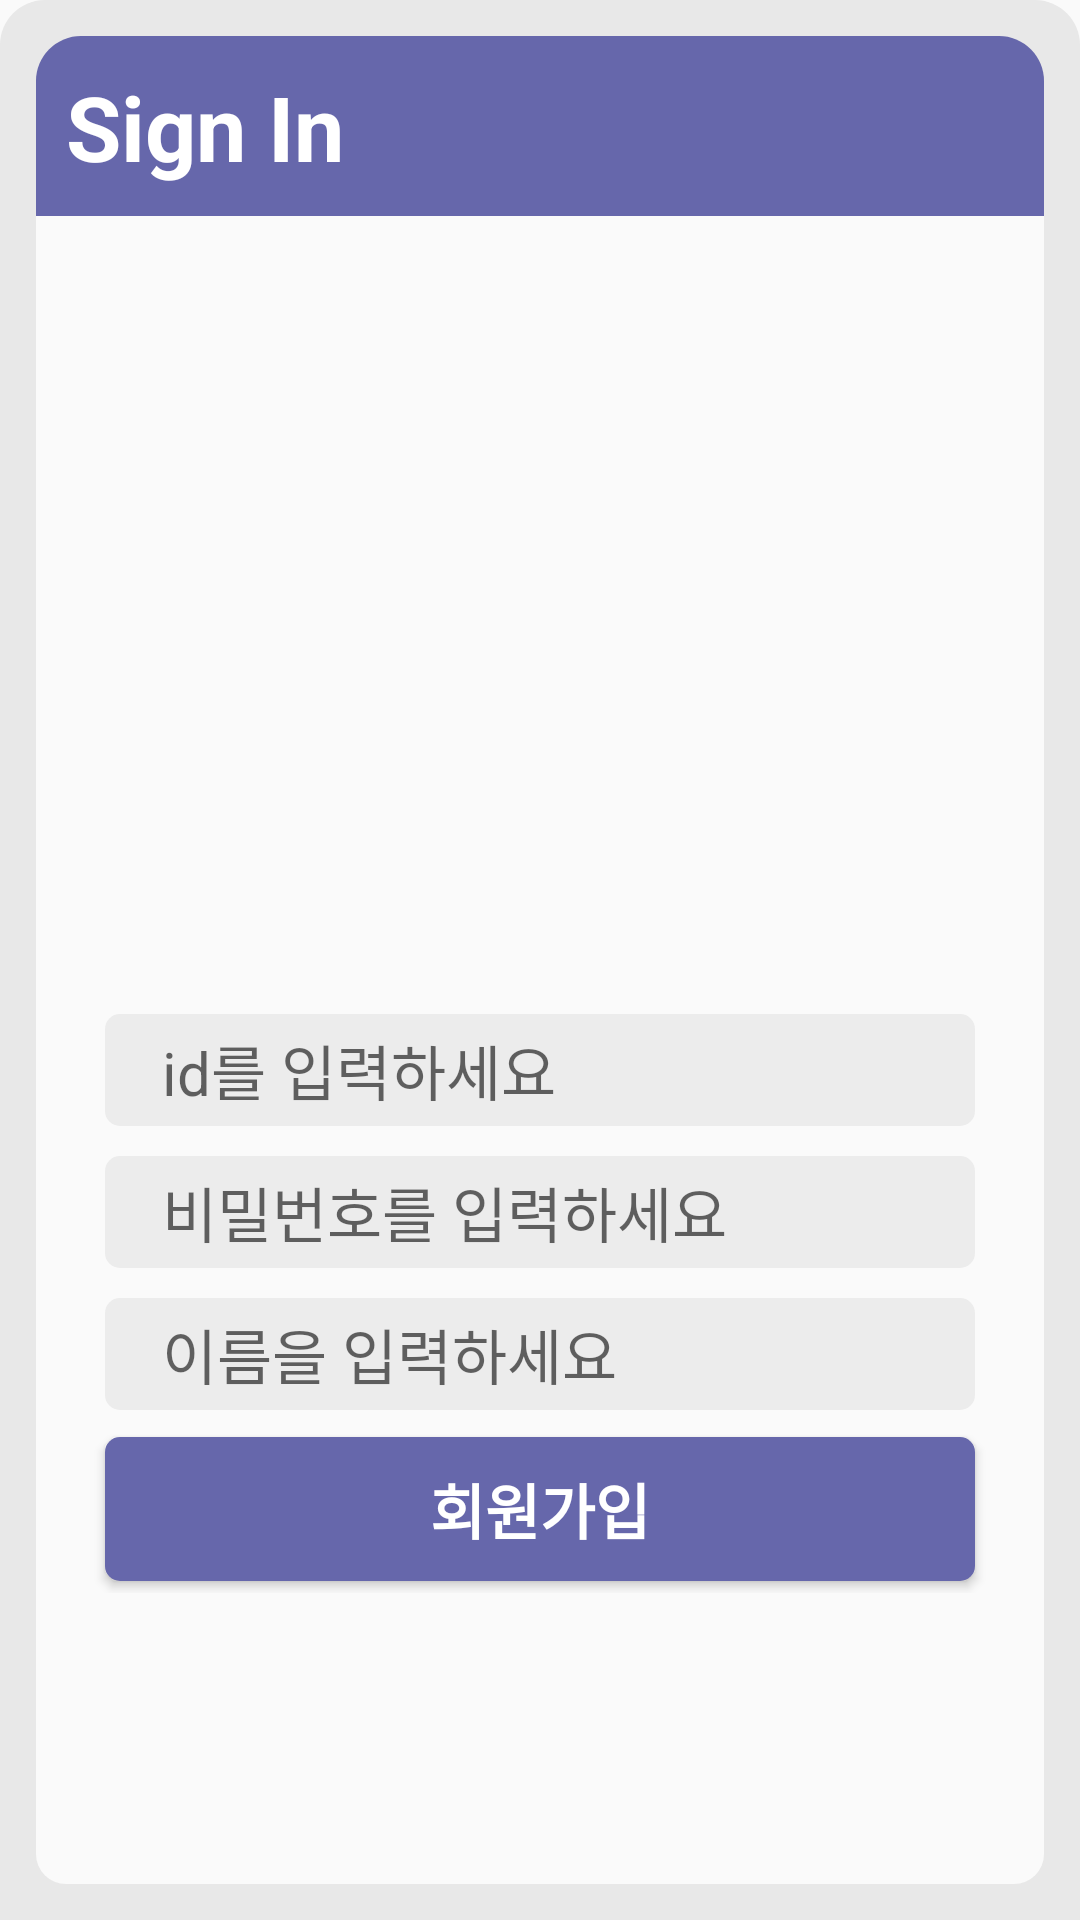

Produce the Android XML layout that renders to this screen, including the resource entries it uses.
<!-- AndroidManifest.xml: application theme Theme.RecyclerView_TodoListIntent -->
<!-- res/layout/activity_register.xml -->
<androidx.drawerlayout.widget.DrawerLayout xmlns:android="http://schemas.android.com/apk/res/android"
    xmlns:app="http://schemas.android.com/apk/res-auto"
    xmlns:tools="http://schemas.android.com/tools"
    android:layout_width="match_parent"
    android:layout_height="match_parent"
    android:fitsSystemWindows="true"
    tools:openDrawer="start">

    
    <androidx.constraintlayout.widget.ConstraintLayout
        android:layout_width="match_parent"
        android:layout_height="match_parent"
        android:background="@drawable/background_all"
        android:orientation="vertical"
        android:padding="12dp"
        tools:context=".MainActivity">

        <androidx.constraintlayout.widget.ConstraintLayout
            android:id="@+id/title_linearlayout"
            android:layout_width="match_parent"
            android:layout_height="60dp"
            android:background="@drawable/background_title"
            android:orientation="horizontal"
            app:layout_constraintBottom_toTopOf="@+id/linearLayout"
            app:layout_constraintEnd_toEndOf="parent"
            app:layout_constraintStart_toStartOf="parent"
            app:layout_constraintTop_toTopOf="parent"
            tools:ignore="MissingConstraints,NotSibling">

            <TextView
                android:layout_width="0dp"
                android:layout_height="wrap_content"
                android:layout_marginLeft="10dp"
                android:text="Sign In"
                android:textColor="@color/white"
                android:textSize="30sp"
                android:textStyle="bold"
                app:layout_constraintBottom_toBottomOf="parent"
                app:layout_constraintEnd_toEndOf="parent"
                app:layout_constraintStart_toStartOf="parent"
                app:layout_constraintTop_toTopOf="parent" />

        </androidx.constraintlayout.widget.ConstraintLayout>

        <LinearLayout
            android:id="@+id/linearLayout"
            android:layout_width="match_parent"
            android:layout_height="0dp"
            android:background="@drawable/backround_list_body"
            android:gravity="center"
            android:orientation="vertical"
            app:layout_constraintBottom_toBottomOf="parent"
            app:layout_constraintEnd_toEndOf="parent"
            app:layout_constraintStart_toStartOf="parent"
            app:layout_constraintTop_toBottomOf="@+id/title_linearlayout">

            <LinearLayout
                android:layout_width="300dp"
                android:layout_height="wrap_content"
                android:layout_gravity="center"
                android:gravity="center"
                android:orientation="vertical">

                <ImageView
                    android:id="@+id/imageView"
                    android:layout_width="264dp"
                    android:layout_height="164dp"
                    android:layout_weight="2"

                    app:layout_constraintStart_toStartOf="parent"
                    app:srcCompat="@drawable/logo" />


                <LinearLayout
                    android:layout_width="match_parent"
                    android:layout_height="match_parent"
                    android:layout_weight="1"
                    android:orientation="vertical">

                    <EditText
                        android:id="@+id/et_register_typeID"
                        android:layout_width="match_parent"
                        android:layout_height="wrap_content"
                        android:layout_gravity="center"
                        android:layout_marginStart="5dp"
                        android:layout_marginTop="5dp"
                        android:layout_marginEnd="5dp"
                        android:layout_marginBottom="5dp"
                        android:background="@drawable/background_view_nor"
                        android:padding="4dp"
                        android:hint="   id를 입력하세요"
                        android:textColor="@color/gray"
                        android:textSize="20sp" />

                    <EditText
                        android:id="@+id/et_register_typePW"
                        android:layout_width="match_parent"
                        android:layout_height="wrap_content"
                        android:layout_gravity="center"
                        android:layout_marginStart="5dp"
                        android:layout_marginTop="5dp"
                        android:layout_marginEnd="5dp"
                        android:layout_marginBottom="5dp"
                        android:background="@drawable/background_view_nor"
                        android:padding="4dp"
                        android:hint="   비밀번호를 입력하세요"
                        android:inputType="textPassword"
                        android:textColor="@color/gray"
                        android:textSize="20sp" />

                    <EditText
                        android:id="@+id/et_register_typeName"
                        android:layout_width="match_parent"
                        android:layout_height="wrap_content"
                        android:layout_gravity="center"
                        android:layout_marginStart="5dp"
                        android:layout_marginTop="5dp"
                        android:layout_marginEnd="5dp"
                        android:layout_marginBottom="5dp"
                        android:background="@drawable/background_view_nor"
                        android:padding="4dp"
                        android:hint="   이름을 입력하세요"
                        android:textColor="@color/gray"
                        android:textSize="20sp" />


                    <androidx.appcompat.widget.AppCompatButton
                        android:id="@+id/btn_register"
                        android:layout_width="match_parent"
                        android:layout_height="wrap_content"
                        android:layout_gravity="center"
                        android:layout_marginStart="5dp"
                        android:layout_marginTop="4dp"
                        android:layout_marginEnd="5dp"
                        android:layout_marginBottom="4dp"
                        android:background="@drawable/background_view_button_sig"
                        android:padding="4dp"
                        android:text="회원가입"
                        android:textAllCaps="false"
                        android:textColor="@color/white"
                        android:textSize="20sp"
                        android:textStyle="bold" />

                </LinearLayout>

            </LinearLayout>

        </LinearLayout>
    </androidx.constraintlayout.widget.ConstraintLayout>

</androidx.drawerlayout.widget.DrawerLayout>
<!-- resources referenced by this layout -->
<resources>
  <color name="gray">#555555</color>
  <color name="white">#FFFFFF</color>
  <!-- drawable background_all (drawable) -->
  <?xml version="1.0" encoding="utf-8"?>
  <selector xmlns:android="http://schemas.android.com/apk/res/android">
  
  
  
      <item
          android:bottom="-12dp">
          <shape android:shape="rectangle">
                  <solid android:color="#E8E8E8" />
              <corners android:radius="0dp"
                  android:topLeftRadius="15dp"
                  android:topRightRadius="15dp"/>
  
          </shape>
  
  
      </item>
  
  
  
  </selector>
  <!-- drawable background_title (drawable) -->
  <?xml version="1.0" encoding="utf-8"?>
  <selector xmlns:android="http://schemas.android.com/apk/res/android">
  
  
      <item android:bottom="-12dp">
          <shape android:shape="rectangle">
              <solid android:color="#6667AB" />
              <corners android:bottomLeftRadius="0dp" android:bottomRightRadius="0dp" android:radius="15dp" />
  
  
          </shape>
  
  
      </item>
  
  
  </selector>
  <!-- drawable background_view_button_sig (drawable) -->
  <?xml version="1.0" encoding="utf-8"?>
  <selector xmlns:android="http://schemas.android.com/apk/res/android">
  
  
  
      <item
          android:bottom="-12dp">
          <shape android:shape="rectangle">
              <solid android:color="#6667AB" />
              <corners android:radius="5dp"/>
          </shape>
  
  
      </item>
  
  
  
  </selector>
  <!-- drawable background_view_nor (drawable) -->
  <?xml version="1.0" encoding="utf-8"?>
  <selector xmlns:android="http://schemas.android.com/apk/res/android">
  
  
      <item android:bottom="-12dp" android:state_pressed="false">
          <shape android:shape="rectangle">
              <solid android:color="@color/background_nor" />
              <corners android:radius="5dp" />
          </shape>
  
  
      </item>
      <item android:bottom="-12dp" android:state_pressed="true">
          <shape android:shape="rectangle">
              <solid android:color="@color/background_nor_pressed" />
              <corners android:radius="5dp" />
          </shape>
  
  
      </item>
  
  
  </selector>
  <!-- drawable backround_list_body (drawable) -->
  <?xml version="1.0" encoding="utf-8"?>
  <selector xmlns:android="http://schemas.android.com/apk/res/android">
  
  
      <item android:bottom="-12dp">
          <shape android:shape="rectangle">
              <solid android:color="#FAFAFA" />
              <corners android:topRightRadius="0dp" android:topLeftRadius="0dp" android:radius="10dp" />
  
  
          </shape>
  
  
      </item>
  
  
  </selector>
  <style name="Theme.RecyclerView_TodoListIntent" parent="Theme.AppCompat.Light">
          
          <item name="colorPrimary">@color/purple_500</item>
          <item name="colorPrimaryVariant">@color/purple_700</item>
          <item name="colorOnPrimary">@color/white</item>
          
          <item name="colorSecondary">@color/teal_200</item>
          <item name="colorSecondaryVariant">@color/teal_700</item>
          <item name="colorOnSecondary">#F0E5E5</item>
          
          <item name="android:statusBarColor" tools:targetApi="l">#000000</item>
          <item name="windowNoTitle">true</item>
          <item name="windowActionBar">false</item>
  
          
      </style>
  <color name="background_nor">#ECECEC</color>
  <color name="background_nor_pressed">#D5D5D5</color>
  <color name="purple_500">#FF6200EE</color>
  <color name="purple_700">#FF3700B3</color>
  <color name="teal_200">#FF03DAC5</color>
  <color name="teal_700">#EFF1F1</color>
</resources>
